Photos from the image-classification dataset "SMARTSYSTEMS" in the GitHub repository LoicSchillings/SmartSystems. Its 5 classes are: bebouwdekom, eindebebouwdekom, snelheid50, zone 30 sign, zone 50 sign.

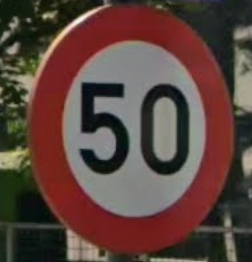
Label: snelheid50

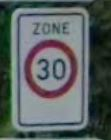
Label: zone 30 sign

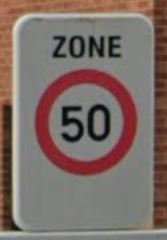
Label: zone 50 sign

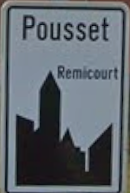
Label: bebouwdekom

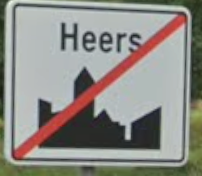
Label: eindebebouwdekom

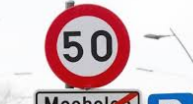
Label: snelheid50
